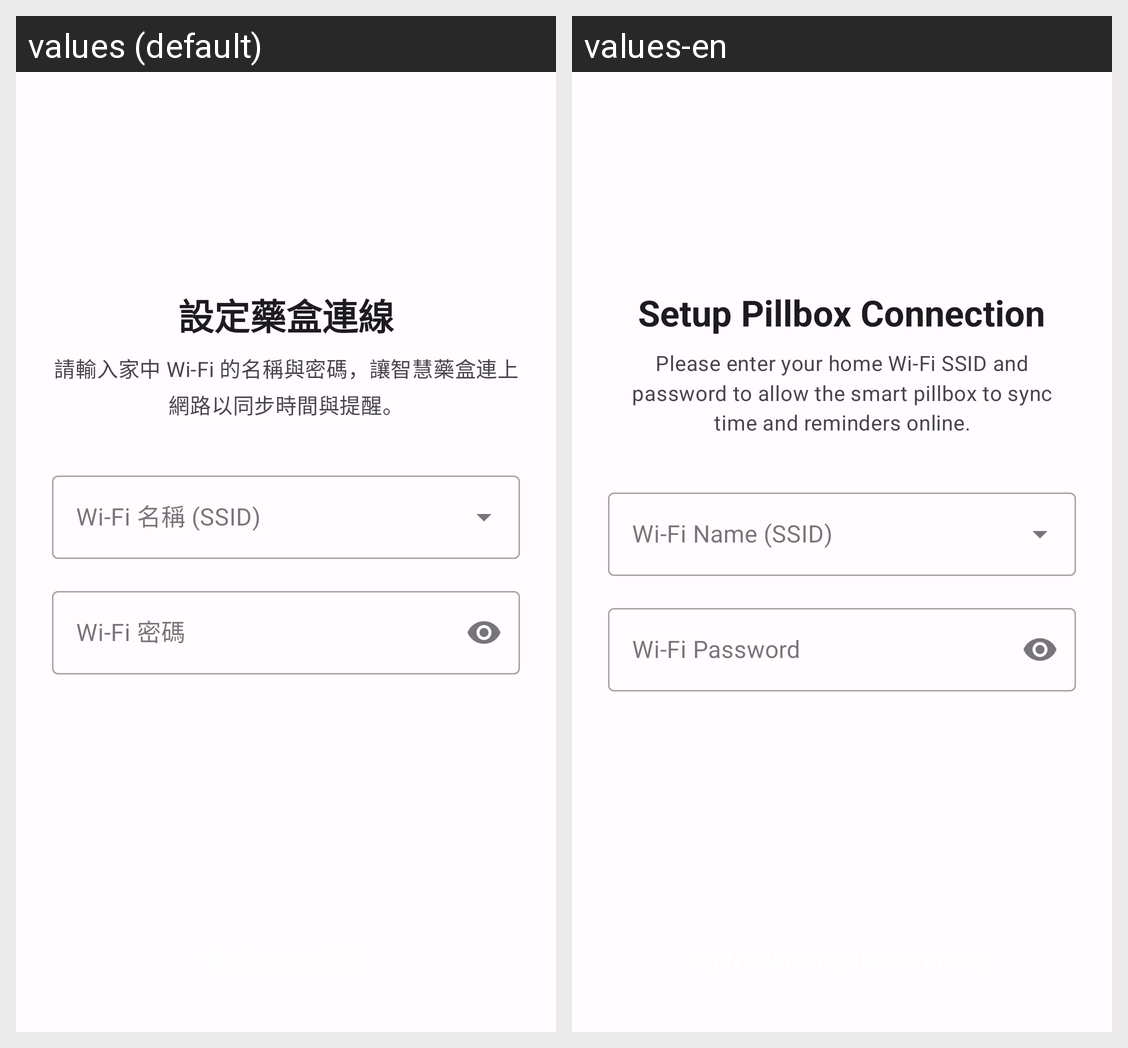

Here is an Android app screen in its default locale and in the app's own translations. Write out the translated-string differences for the strings that appear on this screen.
Android screen res/layout/fragment_wifi_config.xml rendered under 2 locales, left to right: values (default), values-en. Device: Nexus 5 (rendered at 1080×1920; each locale shown at half size, 540×960, under a caption strip naming it); theme Theme.MedicationReminderApp.
Strings drawn on this screen, with the default value and each locale's value (text and hints the layout hard-codes, and strings that could not be matched under every locale, appear in the picture but are not listed):

wifi_config_title
  values: 設定藥盒連線
  values-en: Setup Pillbox Connection

wifi_config_instruction
  values: 請輸入家中 Wi-Fi 的名稱與密碼，讓智慧藥盒連上網路以同步時間與提醒。
  values-en: Please enter your home Wi-Fi SSID and password to allow the smart pillbox to sync time and reminders online.

wifi_password
  values: Wi-Fi 密碼
  values-en: Wi-Fi Password
